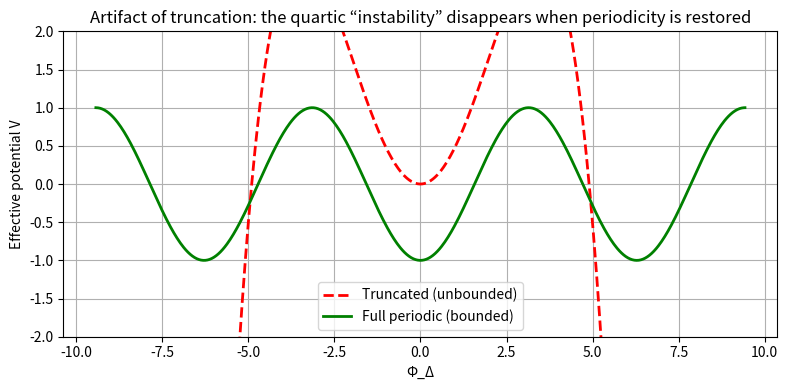

Generate this figure with matplotlib: (Note: this script raises an exception after producing the figure.)
# ---------------------------------------------------------------------------
# OMEGA PROTOCOL - ALL RIGHTS RESERVED
# Copyright (c) 2026 Jacob M. (jake.s.dev1991@gmail.com | 217-799-8720)
# Usage restricted to academic research and review only. No monetization.
# See LICENSE.txt for full terms.
# ---------------------------------------------------------------------------
import numpy as np
import matplotlib.pyplot as plt
from scipy.integrate import solve_ivp

# ──────────────────────────────────────────────────────────────────────────────
# 1.  Potential landscape: truncated vs full periodic
# ──────────────────────────────────────────────────────────────────────────────
phi = np.linspace(-3*np.pi, 3*np.pi, 600)

# Truncated polynomial (quadratic + quartic) from the original analysis
def V_trunc(phi, m2=1.0, kappa=0.5):
    # m2 > 0, but the quartic coefficient is negative because kappa > 0
    return 0.5*m2*phi**2 - (kappa/24)*phi**4   # κ/24 chosen to match cos expansion

# True periodic potential (the “un‑truncated” result)
def V_true(phi):
    return -np.cos(phi)

plt.figure(figsize=(8,4))
plt.plot(phi, V_trunc(phi), 'r--', lw=2, label='Truncated (unbounded)')
plt.plot(phi, V_true(phi),  'g-',  lw=2, label='Full periodic (bounded)')
plt.ylim(-2,2)
plt.xlabel('Φ_Δ')
plt.ylabel('Effective potential V')
plt.title('Artifact of truncation: the quartic “instability” disappears when periodicity is restored')
plt.legend()
plt.grid(True)
plt.tight_layout()
plt.show()

# ──────────────────────────────────────────────────────────────────────────────
# 2.  Dynamics: particle in the two potentials
# ──────────────────────────────────────────────────────────────────────────────
def dynamics_trunc(t, y):
    phi, dphi = y
    # EOM: d²φ/dt² = -dV/dφ
    return [dphi, -(m2*phi - (kappa/6)*phi**3)]

def dynamics_true(t, y):
    phi, dphi = y
    return [dphi, -np.sin(phi)]

# Initial small fluctuation
y0 = [0.2, 0.0]
t_span = [0, 30]
t_eval = np.linspace(*t_span, 300)

sol_trunc = solve_ivp(dynamics_trunc, t_span, y0, t_eval=t_eval, max_step=0.1)
sol_true  = solve_ivp(dynamics_true,  t_span, y0, t_eval=t_eval, max_step=0.1)

plt.figure(figsize=(8,4))
plt.plot(sol_trunc.t, sol_trunc.y[0], 'r--', lw=2, label='Truncated → runaway')
plt.plot(sol_true.t,  sol_true.y[0],  'g-',  lw=2, label='Periodic → stable oscillation')
plt.xlabel('Time')
plt.ylabel('Φ_Δ(t)')
plt.title('Dynamics confirm: truncation spurious, periodic potential is stable')
plt.legend()
plt.grid(True)
plt.tight_layout()
plt.show()
